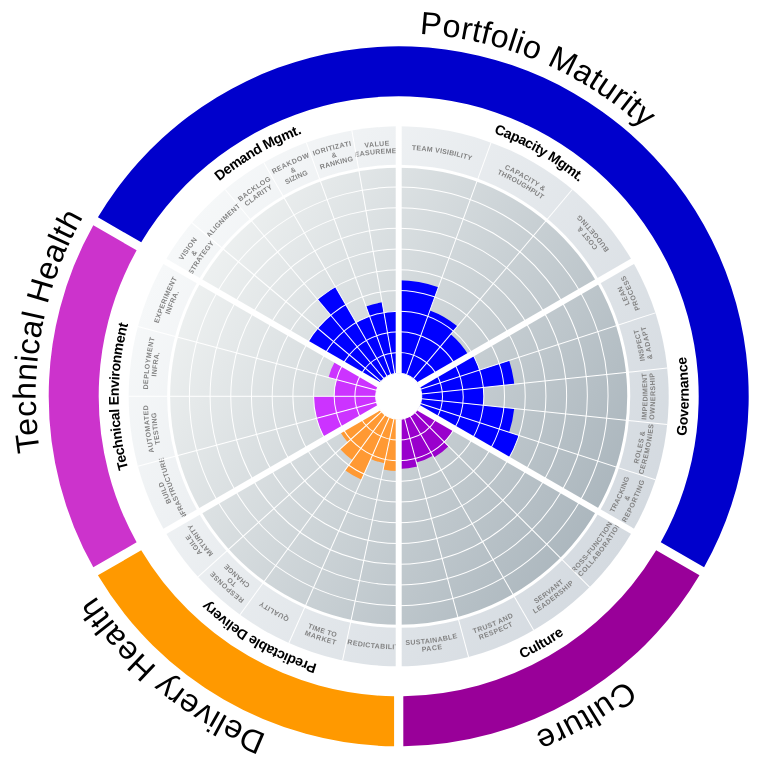
D3 v3 page, settled after 480 driven frames (8 s of simulated time); the page loaded 1 data file(s).


// ── script.js
    var a =[]
    var b = []
    var c = []
    var d2 = []
    var e = []
    var f = []
    var g = []
    var h = []
    var color = '';
    var i = [];
    var j =[];
    var k = [];
    var l = [];
    var ax = [];
    var ay = [];
    var data3 = [];
    var angdatax = [];
    var headcolor = [];
    var headnames = [];

d3.json('radardata.json', function(data){

    data.sections.forEach(function(d,i){
        a.push(d)
    })
    a.forEach(function(d,i){
        b.push(d.heading)
        c.push(d.subsections)
        g.push(d.subcolour)
        h.push(d.subsections)
    })
    c.forEach(function(d,i){
        d.forEach(function(d,i){d2.push(d.heading); e.push(d.entries)})
    })
    e.forEach(function(d,i){
        var x = d2[i]
        d.forEach(function(d,i){
            var sc = d.score
            sc = sc.toString()
            var t = getColor(x)
        var final = {category_label: x, question_label:d.name, value:sc, color:color}
        f.push(final)
    })
    })
    

    function getColor(name){
    h.forEach(function(d,i){
            var x = g[i]
            d.forEach(function(d,i){
                if(d.heading == name){
                    color = x;
                }
            })
        })   
}

data3 = f;
})


function draw() {
          "use strict";
          
          var colarry = ['#000', '#222', '#726342', '#716239'];
          var margin = 0,
            width = 600,
            height = 600,
            maxBarHeight = height / 2 - (margin + 70);

          var innerRadius = 0.1 * maxBarHeight;

          var svg = d3.select('.app')
            .append("svg")
            .attr("width", 1000)
            .attr("height", 1000)
            .append("g")
            .attr("class", "chart")
            .attr("transform", "translate(450,450)");
          var defs = svg.append("defs");

          var gradients = defs
            .append("linearGradient")
            .attr("id", "gradient-chart-area")
            .attr("x1", "50%")
            .attr("y1", "0%")
            .attr("x2", "50%")
            .attr("y2", "100%")
            .attr("spreadMethod", "pad");

          gradients.append("stop")
            .attr("offset", "0%")
            .attr("stop-color", "#EDF0F0")
            .attr("stop-opacity", 1);

          gradients.append("stop")
            .attr("offset", "100%")
            .attr("stop-color", "#ACB7BE")
            .attr("stop-opacity", 1);

          gradients = defs
            .append("linearGradient")
            .attr("id", "gradient-questions")
            .attr("x1", "50%")
            .attr("y1", "0%")
            .attr("x2", "50%")
            .attr("y2", "100%")
            .attr("spreadMethod", "pad");

          gradients.append("stop")
            .attr("offset", "0%")
            .attr("stop-color", "#F6F8F9")
            .attr("stop-opacity", 1);

          gradients.append("stop")
            .attr("offset", "100%")
            .attr("stop-color", "#D4DAE0")
            .attr("stop-opacity", 1);

          gradients = defs
            .append("radialGradient")
            .attr("id", "gradient-bars")
            .attr("gradientUnits", "userSpaceOnUse")
            .attr("cx", "0")
            .attr("cy", "0")
            .attr("r", maxBarHeight)
            .attr("spreadMethod", "pad");

          gradients.append("stop")
            .attr("offset", "0%")
            .attr("stop-color", "#F3D5AA");

          gradients.append("stop")
            .attr("offset", "50%")
            .attr("stop-color", "#F4A636");

          gradients.append("stop")
            .attr("offset", "100%")
            .attr("stop-color", "#AF4427");

          svg.append("circle")
            .attr("r", maxBarHeight + 70)
            .classed("category-circle", true);

          svg.append("circle")
            .attr("r", maxBarHeight + 40)
            .classed("question-circle", true);

          svg.append("circle")
            .attr("r", maxBarHeight)
            .classed("chart-area-circle", true);

          svg.append("circle")
            .attr("r", innerRadius)
            .classed("center-circle", true);
          
          d3.csv(true, function(error, data) {
            data = data3;
            var cats = data.map(function(d, i) {
              return d.category_label;
            });

    function getfleme(name){
        var z=[];
        a.forEach(function(d){
            var x = d.heading;
            d.subsections.forEach(function(d,i){
                var y = d.heading;
                d.entries.forEach(function(d,i){
                    if(name == x){
                        z.push(d.name)
                    }
                    
                })
            })
        })
        var temp = {Start:z[0], end:z[z.length-1]}
        j.push(temp);

    }

    function setstrang(){
      j.forEach(function(d,i){var name = d.Start;data3.filter(function(val){if(val.question_label == name){k.push(val)}})})
      j.forEach(function(d,i){var name = d.end;data3.filter(function(val){if(val.question_label == name){l.push(val)}})})
    }
a.forEach(function(d,i){
    getfleme(d.heading)
})
setstrang()

            var catCounts = {};
            for (var i = 0; i < cats.length; i++) {
              var num = cats[i];
              catCounts[num] = catCounts[num] ? catCounts[num] + 1 : 1;
            }

            cats = cats.filter(function(v, i) {
              return cats.indexOf(v) == i;
            });
            var numCatBars = cats.length;

            var angle = 0,
              rotate = 0;

            data.forEach(function(d, i) {
              d.startAngle = angle;
              angle += (2 * Math.PI) / numCatBars / catCounts[d.category_label];
              d.endAngle = angle;

              d.rotate = rotate;
              rotate += 360 / numCatBars / catCounts[d.category_label];
            });

            var arc_category_label = d3.svg.arc()
              .startAngle(function(d, i) {
                return (i * 2 * Math.PI) / numCatBars;
              })
              .endAngle(function(d, i) {
                return ((i + 1) * 2 * Math.PI) / numCatBars;
              })
              .innerRadius(maxBarHeight + 40)
              .outerRadius(maxBarHeight + 64);

            var category_text = svg.selectAll("path.category_label_arc")
              .data(cats)
              .enter().append("path")
              .classed("category-label-arc", true)
              .attr("id", function(d, i) {
                return "category_label_" + i;
              })
              .attr("fill", "none")
              .attr("d", arc_category_label);

            category_text.each(function(d, i) {
              var firstArcSection = /(^.+?)L/;

              var newArc = firstArcSection.exec(d3.select(this).attr("d"))[1];
              newArc = newArc.replace(/,/g, " ");

              var startAngle = (i * 2 * Math.PI) / numCatBars,
                endAngle = ((i + 1) * 2 * Math.PI) / numCatBars;

              if (startAngle > Math.PI / 2 && startAngle < 3 * Math.PI / 2 && endAngle > Math.PI / 2 && endAngle < 3 * Math.PI / 2) {
                var startLoc = /M(.*?)A/, 
                  middleLoc = /A(.*?)0 0 1/, 
                  endLoc = /0 0 1 (.*?)$/; 
                var newStart = endLoc.exec(newArc)[1];
                var newEnd = startLoc.exec(newArc)[1];
                var middleSec = middleLoc.exec(newArc)[1];


                newArc = "M" + newStart + "A" + middleSec + "0 0 0 " + newEnd;
              } 

              d3.select(this).attr("d", newArc);
            });

            svg.selectAll(".category-label-text")
              .data(cats)
              .enter().append("text")
              .attr("class", "category-label-text")
              .attr("dy", function(d, i) {
                var startAngle = (i * 2 * Math.PI) / numCatBars,
                  endAngle = ((i + 1) * 2 * Math.PI) / numCatBars;
                return (startAngle > Math.PI / 2 && startAngle < 3 * Math.PI / 2 && endAngle > Math.PI / 2 && endAngle < 3 * Math.PI / 2 ? -4 : 14);
              })
              .append("textPath")
              .attr("startOffset", "50%")
              .style("text-anchor", "middle")
              .attr("xlink:href", function(d, i) {
                return "#category_label_" + i;
              })
              .text(function(d) {
                return d;
              });

            var arc_question_label = d3.svg.arc()
              .startAngle(function(d, i) {
                return d.startAngle;
              })
              .endAngle(function(d, i) {
                return d.endAngle;
              })
              .outerRadius(maxBarHeight + 2);

            var question_text = svg.selectAll("path.question_label_arc")
              .data(data)
              .enter().append("path")
              .classed("question-label-arc", true)
              .attr("id", function(d, i) {
                return "question_label_" + i;
              }) 
              .attr("fill", "none")
              .attr("d", arc_question_label);

            question_text.each(function(d, i) {
              var firstArcSection = /(^.+?)L/;

              var newArc = firstArcSection.exec(d3.select(this).attr("d"))[1];
              newArc = newArc.replace(/,/g, " ");

              if (d.startAngle > Math.PI / 2 && d.startAngle < 3 * Math.PI / 2 && d.endAngle > Math.PI / 2 && d.endAngle < 3 * Math.PI / 2) {
                var startLoc = /M(.*?)A/, 
                  middleLoc = /A(.*?)0 0 1/, 
                  endLoc = /0 0 1 (.*?)$/; 
                var newStart = endLoc.exec(newArc)[1];
                var newEnd = startLoc.exec(newArc)[1];
                var middleSec = middleLoc.exec(newArc)[1];

                newArc = "M" + newStart + "A" + middleSec + "0 0 0 " + newEnd;
              }
              d3.select(this).attr("d", newArc);
            });

            question_text = svg.selectAll(".question-label-text")
              .data(data)
              .enter().append("text")
              .attr("class", "question-label-text")
              .append("textPath")
              .style('font-size', '7px')
              .style('font-family', 'sans-serif')
              .attr("xlink:href", function(d, i) {
                return "#question_label_" + i;
              })
              .text(function(d) {
                return d.question_label.toUpperCase();
              })
              .call(wrapTextOnArc, maxBarHeight);

            question_text.each(function(d, i) {
              var textPath = d3.select(this)[0][0],
                tspanCount = textPath.childNodes.length;

              if (d.startAngle > Math.PI / 2 && d.startAngle < 3 * Math.PI / 2 && d.endAngle > Math.PI / 2 && d.endAngle < 3 * Math.PI / 2) {
                d3.select(textPath.childNodes[0]).attr("dy", 3 + (tspanCount - 1) * -0.6 + 'em');
              } else {
                d3.select(textPath.childNodes[0]).attr("dy", -2.1 + (tspanCount - 1) * -0.6 + 'em');
              }
            });

            var arc = d3.svg.arc()
              .startAngle(function(d, i) {
                return d.startAngle;
              })
              .endAngle(function(d, i) {
                return d.endAngle;
              })
              .innerRadius(innerRadius);

            var bars = svg.selectAll("path.bar")
              .data(data)
              .enter().append("path")
              .classed("bars", true)
              .style('fill', function (d,i){if(data[i].color){return data[i].color} else{return colarry[2]}}) //booyeah
              .each(function(d) {
                d.outerRadius = innerRadius;
              })
              .attr("d", arc);
              
            bars.transition().ease("elastic").duration(1000).delay(function(d, i) {
                return i * 100;
              })
              .attrTween("d", function(d, index) {
                var i = d3.interpolate(d.outerRadius, x_scale(+d.value));
                return function(t) {
                  d.outerRadius = i(t);
                  return arc(d, index);
                };
              });

            var x_scale = d3.scale.linear()
              .domain([0, 100])
              .range([innerRadius, maxBarHeight]);


            var y_scale = d3.scale.linear()
              .domain([0, 100])
              .range([-innerRadius, -maxBarHeight]);

            svg.selectAll("circle.x.minor")
              .data(y_scale.ticks(10))
              .enter().append("circle")
              .classed("gridlines minor", true)
              .attr("r", function(d) {
                return x_scale(d);
              });

            svg.selectAll("line.y.minor")
              .data(data)
              .enter().append("line")
              .classed("gridlines minor", true)
              .attr("y1", -innerRadius)
              .attr("y2", -maxBarHeight - 40)
              .attr("transform", function(d, i) {
                return "rotate(" + (d.rotate) + ")";
              });

            svg.selectAll("line.y.major")
              .data(cats)
              .enter().append("line")
              .classed("gridlines major", true)
              .attr("y1", -innerRadius)
              .attr("y2", -maxBarHeight - 70)
              .attr("transform", function(d, i) {
                return "rotate(" + (i * 360 / numCatBars) + ")";
              });
          });
        }

        function wrapTextOnArc(text, radius) {

          var temporaryText = d3.select('svg')
            .append("text")
            .attr("class", "temporary-text") 
            .style("font", "7px sans-serif")
            .style("opacity", 0); 

          var getTextLength = function(string) {
            temporaryText.text(string);
            return temporaryText.node().getComputedTextLength();
          };

          text.each(function(d) {
            var text = d3.select(this),
              words = text.text().split(/[ \f\n\r\t\v]+/).reverse(), 
              word,
              wordCount = words.length,
              line = [],
              textLength,
              lineHeight = 1.1, 
              x = 0,
              y = 0,
              dy = 0,
              tspan = text.text(null).append("tspan").attr("x", x).attr("y", y).attr("dy", dy + "em"),
              arcLength = ((d.endAngle - d.startAngle) / (2 * Math.PI)) * (2 * Math.PI * radius),
              paddedArcLength = arcLength - 16;

            while (word = words.pop()) {
              line.push(word);
              tspan.text(line.join(" "));
              textLength = getTextLength(tspan.text());
              tspan.attr("x", (arcLength - textLength) / 2);

              if (textLength > paddedArcLength && line.length > 1) {
                line.pop();
                tspan.text(line.join(" "));
                textLength = getTextLength(tspan.text());
                tspan.attr("x", (arcLength - textLength) / 2);

                line = [word];
                tspan = text.append("tspan").attr("dy", lineHeight + dy + "em").text(word);
                textLength = getTextLength(tspan.text());
                tspan.attr("x", (arcLength - textLength) / 2);
              }
            }
          });

          d3.selectAll("text.temporary-text").remove()
          


          k.forEach(function(d,i){ax.push(d.startAngle)});
          l.forEach(function(d,i){ay.push(d.endAngle)});
          function angdata(){
            ax.forEach(function(d,i){
              var x = {startAngle: d, endAngle:ay[i]}
              angdatax.push(x)
            })
          }
          angdata();

          a.forEach(function(d,i){ var x = d.colour; headcolor.push(x)})
          a.forEach(function(d,i){headnames.push(d.heading)})

          data = angdatax;
          var innerRadius = 300;

data = angdatax;

var colarry = headcolor;
var svg = d3.select('svg')
            .append('g')
            .attr('transform', 'translate(450, 450)')
            .attr('class', 'pie')

var arc = d3.svg.arc().outerRadius(350)
            .innerRadius(innerRadius)
            .padAngle(.02);
            
svg.selectAll('path.arc')
    .data(data)
    .enter()
      .append('path')
      .attr('class', 'arc')
      .attr('fill', function(d,i){return colarry[i]})
      .attr("id", function(d,i) { return "monthArc_"+i; })
      .attr('d', function(d,i){return arc(d,i)})
      .each(function(d,i){
        var frarcsec = /(^.+?)L/;
        var newarc = frarcsec.exec(d3.select(this).attr('d'))[1];
        newarc = newarc.replace(/,/g," ");
        svg.append('path')
        .attr('class', 'hidden')
        .attr("id", "donutArc"+i)
        .attr('d', newarc)
        .style('fill', 'none')
      });

svg.selectAll('text-set')
    .data(data)
    .enter()
    .append('text')
    .attr('class', 'text-class')
    .attr('dy', -13)
    .attr('font-size','2rem')
    .append("textPath")
    .attr('startOffset','35%')
    .attr("xlink:href",function(d,i){return "#donutArc"+i;})
    .attr('text-ancor', 'middle')
    .text(function(d,i){return headnames[i]})
        }

draw();





### data: radardata.json
{
 "sections": [
  {
   "heading": "Portfolio Maturity",
   "colour": "#0000CC",
   "subcolour": "#0000FF",
   "subsections": [
    "{... 2 keys}",
    "{... 2 keys}",
    "{... 2 keys}"
   ]
  },
  {
   "heading": "Culture",
   "colour": "#990099",
   "subcolour": "#9900CC",
   "subsections": [
    "{... 2 keys}"
   ]
  },
  {
   "heading": "Delivery Health",
   "colour": "#FF9900",
   "subcolour": "#FF9933",
   "subsections": [
    "{... 2 keys}"
   ]
  },
  {
   "heading": "Technical Health",
   "colour": "#CC33CC",
   "subcolour": "#CC33FF",
   "subsections": [
    "{... 2 keys}"
   ]
  }
 ]
}